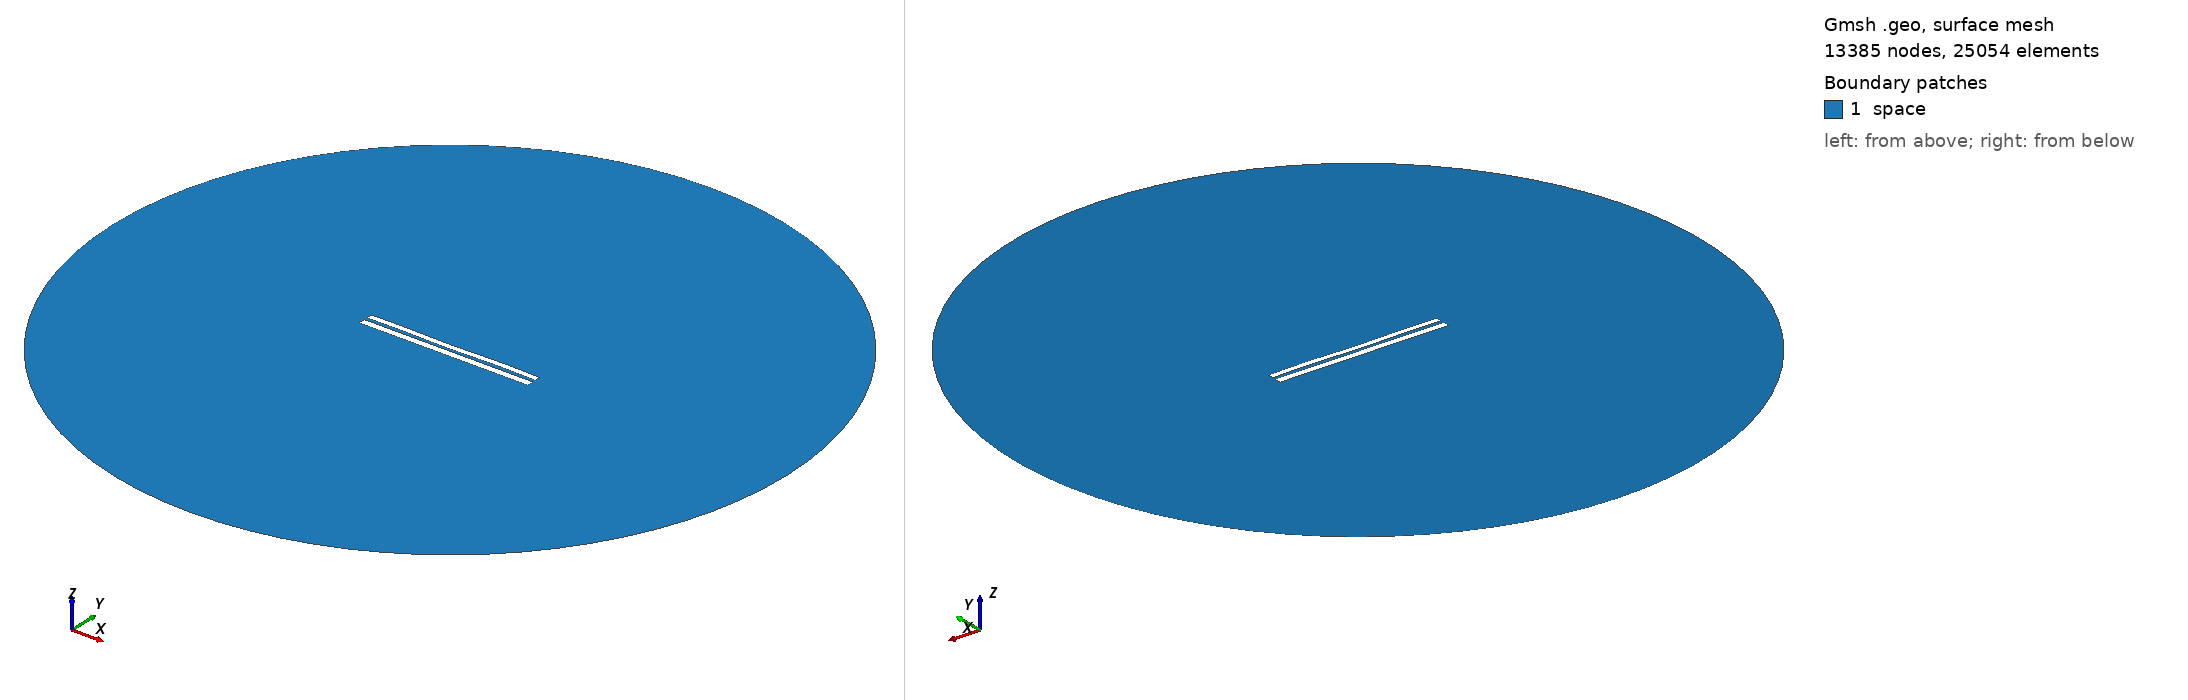

Gmsh geometry script, surface-meshed: 13385 nodes, 25054 surface elements. Boundary patches (legend numbers): 1 space. Left view from above one corner, right view from below the opposite corner. Legend entries are the model's physical surfaces. The drawing asked Gmsh for element sizes between 1% and 20% of the model's largest extent; the script's own settings can give other sizes.

=== 7160.geo (drawn) ===
//---------------------------------------
// Geometry kernel
//---------------------------------------

SetFactory("OpenCASCADE");



//---------------------------------------
// Parameters of the geometry
//---------------------------------------

// Overetch of the upper plate
overetch = 0.25;

// Distance between the plates
distance = 1.75;

// Discretization over the x axis (for the deformation)
nx = 50; 

// Length of the plate
L = 100 - overetch; 

// Number of modes
n = 4; 

// 1st mode coefficient
coeff(1) = 0.0;
beta(1) = 0.596864 * 3.1415926535 / L;

// 2nd mode coefficient
coeff(2) = -0.075;
beta(2) = 1.49418 * 3.1415926535 / L;

// 3rd mode coefficient
coeff(3) = -0.075;
beta(3) = 2.50025 * 3.1415926535 / L;

// 4th mode coefficient
coeff(4) = 0.15;
beta(4) = 3.49999 * 3.1415926535 / L;



//---------------------------------------
// Upper plate (deformed rectangle)
//---------------------------------------

// Coordiantes of the upper plate
xmin = -50;
xmax = 50 - overetch;

// Height of the upper plate
yheight = 4 - 2 * overetch;

// Indexes of the points
UpperID[] = {};
LowerID[] = {};
LeftID[] = {};
RightID[] = {};

// Point index
p = 1;

// Horizontal edges
For i In {1:nx}
    x = xmin + (i-1)*(xmax - xmin)/(nx-1);

    y_bottom = distance / 2 + overetch;
    For j In {1:n}
        C = (Cosh(beta(j)*L) + Cos(beta(j)*L)) / (Sinh(beta(j)*L) + Sin(beta(j)*L));
        y_bottom  = y_bottom + coeff(j) * (Cosh(beta(j)*(x+50)) - Cos(beta(j)*(x+50)) - C * (Sinh(beta(j)*(x+50)) - Sin(beta(j)*(x+50))));
    EndFor

    y_top = y_bottom + yheight;

    Point(p) = {x, y_top, 0, 1.0};
    UpperID[i] = p;
    p = p + 1;

    Point(p) = {x, y_bottom, 0, 1.0};
    LowerID[i] = p;
    p = p + 1;
EndFor

// Create point lists
UpperPts[] = {}; LowerPts[] = {};
For i In {1:nx}
  UpperPts[] += {UpperID[i]};
  LowerPts[] += {LowerID[i]};
EndFor

// Build splines
Spline(1) = {UpperPts[]};
Spline(2) = {LowerPts[]};
Line(3) = {LowerPts[nx-1], UpperPts[nx-1]};
Line(4) = {LowerPts[0], UpperPts[0]};

// Build the plane surface
Curve Loop(1) = {2, 3, -1, -4};
Plane Surface(1) = {1};



//---------------------------------------
// Lower plate (rectangle)
//---------------------------------------

// Vertices
Point(1001) = {-50, -1, 0, 1.0};
Point(1002) = { 50, -1, 0, 1.0};
Point(1003) = { 50,  -5, 0, 1.0};
Point(1004) = {-50,  -5, 0, 1.0};

// Edges
Line(5) = {1001, 1002};
Line(6) = {1002, 1003};
Line(7) = {1003, 1004};
Line(8) = {1004, 1001};

// Plane surface
Line Loop(2) = {5, 6, 7, 8};
Plane Surface(2) = {2}; 



//---------------------------------------
// Outer (fictious) boundary
//---------------------------------------

// Points
Point(1005) = {0, 0, 0};       // Center
Point(1006) = {200, 0, 0};     // Start point
Point(1007) = {0, 200, 0};     // 90 degrees
Point(1008) = {-200, 0, 0};    // 180 degrees
Point(1009) = {0, -200, 0};    // 270 degrees

// Circle arcs (each needs start, center, end)
Circle(9) = {1006, 1005, 1007};
Circle(10) = {1007, 1005, 1008};
Circle(11) = {1008, 1005, 1009};
Circle(12) = {1009, 1005, 1006};

// Plane surface for the entire domain
Curve Loop(3) = {9, 10, 11, 12};
Surface(3) = {3};

// Subtract the plates from the whole domain to obtain the actual domain where we want to solve the equations
BooleanDifference{ Surface{3}; Delete; }{ Surface{1}; Surface{2}; Delete; }




//---------------------------------------
// Transfinite Lines/Curves
//---------------------------------------

// Set the number of points on the boundaries
r = 7;

// Plates
Transfinite Curve {1, 2} = 50*r Using Progression 1;
Transfinite Curve {3, 4} = 2*r Using Progression 1;
Transfinite Line {5, 7} = 50*r Using Progression 1;
Transfinite Line {6, 8} = 2*r Using Progression 1;

// Outer boundary
Transfinite Line {9, 10, 11, 12} = 20 Using Progression 1;



//---------------------------------------
// Physical groups
//---------------------------------------                

// Physical curves (boundaries)
Physical Line("force_segment", 10) = {2};
Physical Line("upper_plate", 11) = {1, 3, 4};
Physical Line("lower_plate", 12) = {5, 6, 7, 8};
Physical Line("boundary", 20) = {9, 10, 11, 12};

// Physical Surfaces
Physical Surface("space", 30) = {3};



//---------------------------------------
// 6. Generate the Mesh
//---------------------------------------

// 2D mesh generation
Mesh 2;
